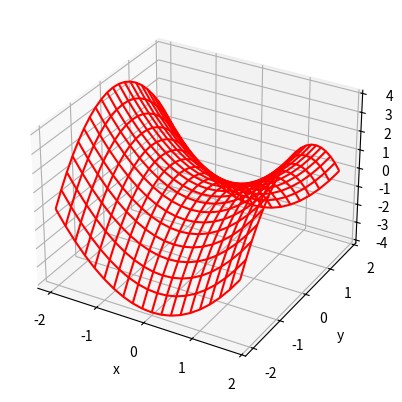

This chart was generated by the following Python code:
import matplotlib.pyplot as plt
import numpy as np

x = np.arange(-2,2,0.2)
y = np.arange(-2,2,0.2)
x, y = np.meshgrid(x,y)
z = x**2-y**2

fig = plt.figure()
ax = fig.add_subplot(projection='3d')
ax.plot_wireframe(x,y,z,color='r')
ax.set_xlabel('x')
ax.set_ylabel('y')
ax.set_zlabel('z')

plt.show()